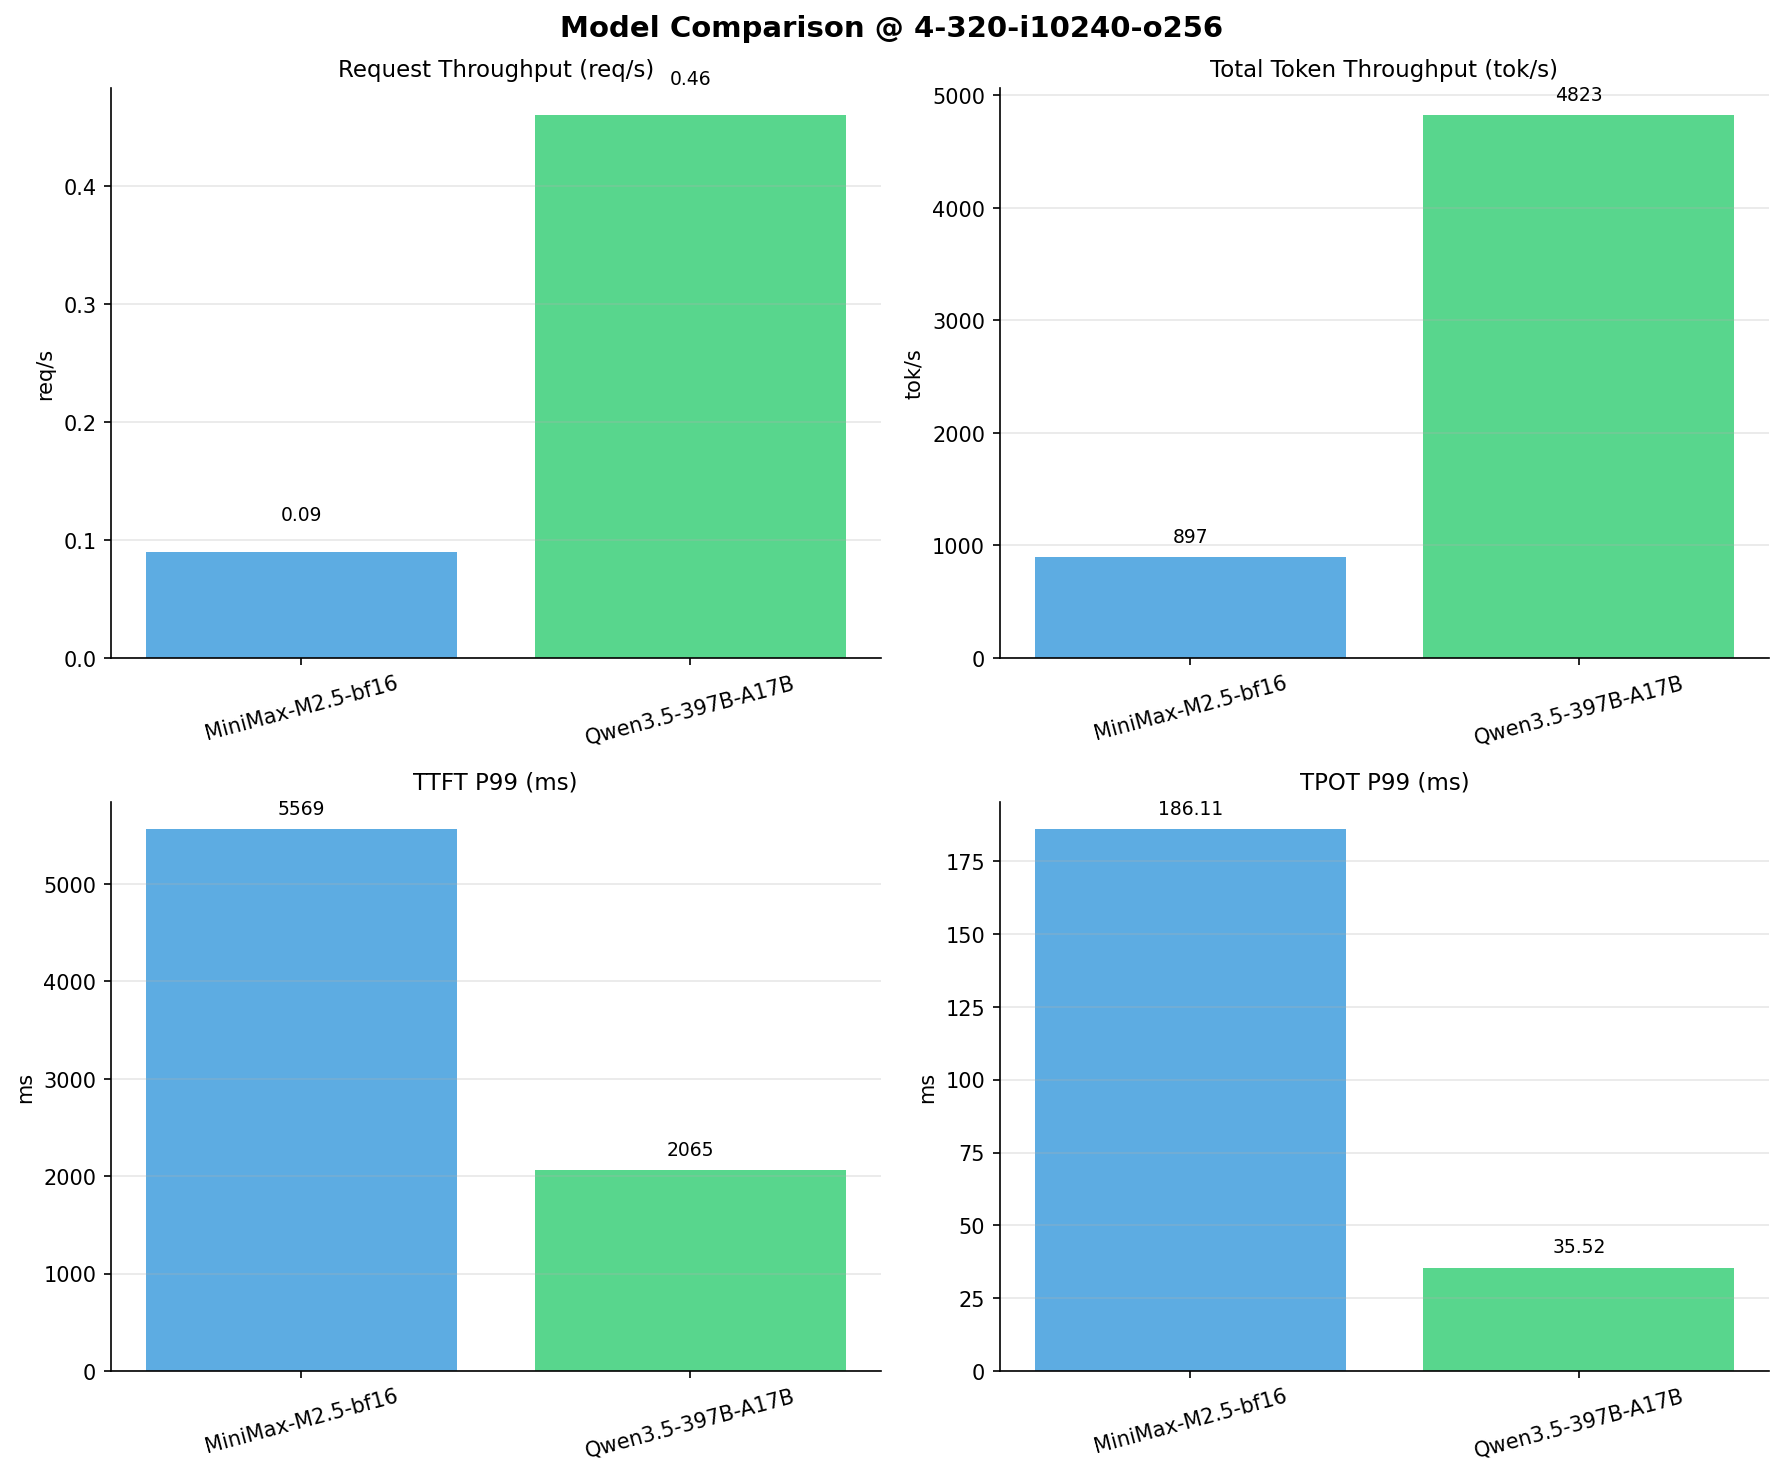

Data behind this chart, as committed beside it:
Metric, MiniMax-M2.5-bf16, Qwen3.5-397B-A17B
[[Serving Benchmark Result]], , 
Successful requests, 320, 320
Failed requests, , 
Benchmark duration (s), 3741, 696
Total input tokens, 3276748, 3276748
Total generated tokens, 80266, 79960
Request throughput (req/s), 0.09, 0.46
Output token throughput (tok/s), 21.45, 114.9
Peak output token throughput (tok/s), 29.00, 173
Peak concurrent requests, 7.00, 7.00
Total token throughput (tok/s), 897.3, 4823
[[Time to First Token]], , 
Mean TTFT (ms), 2186, 930.5
Median TTFT (ms), 2039, 843.3
P95 TTFT (ms), 3822, 1458
P99 TTFT (ms), 5569, 2065
[[Time per Output Token]], , 
Mean TPOT (ms), 177.5, 31.10
Median TPOT (ms), 177.9, 31.38
P95 TPOT (ms), 183.4, 34.01
P99 TPOT (ms), 186.1, 35.52
[[Inter-token Latency]], , 
Mean ITL (ms), 177, 31.29
Median ITL (ms), 157.2, 23.38
P95 ITL (ms), 162.6, 24.17
P99 ITL (ms), 1872, 534.7
